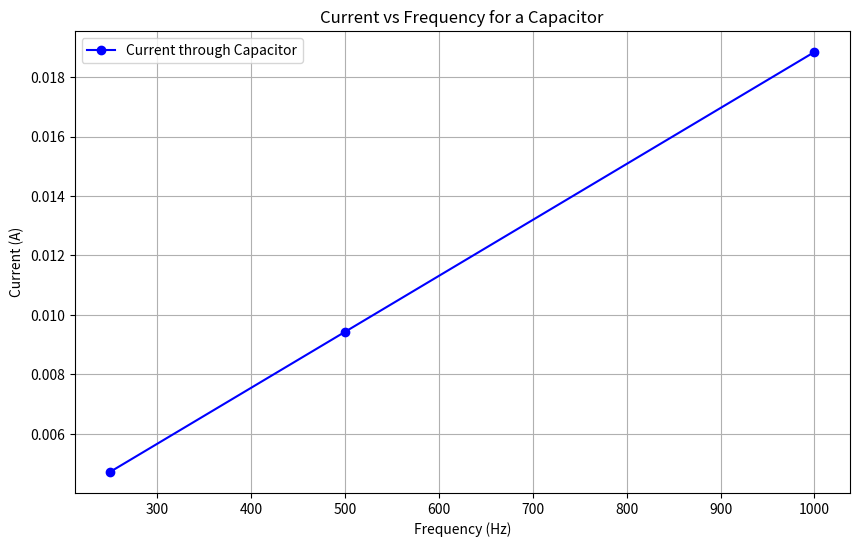

Write Python code to recreate this figure.
import numpy as np
import matplotlib.pyplot as plt

# Given data
frequencies = np.array([250, 500, 1000])  # in Hz
Uc = 3  # Voltage in Volts
C = 1e-6  # Capacitance in Farads

# Angular frequencies
omega = 2 * np.pi * frequencies

# Reactance
Xc = 1 / (omega * C)

# Current through the capacitor
Ic = Uc / Xc

# Plotting
plt.figure(figsize=(10, 6))
plt.plot(frequencies, Ic, 'bo-', label='Current through Capacitor')
plt.xlabel('Frequency (Hz)')
plt.ylabel('Current (A)')
plt.title('Current vs Frequency for a Capacitor')
plt.grid(True)
plt.legend()
plt.show()
